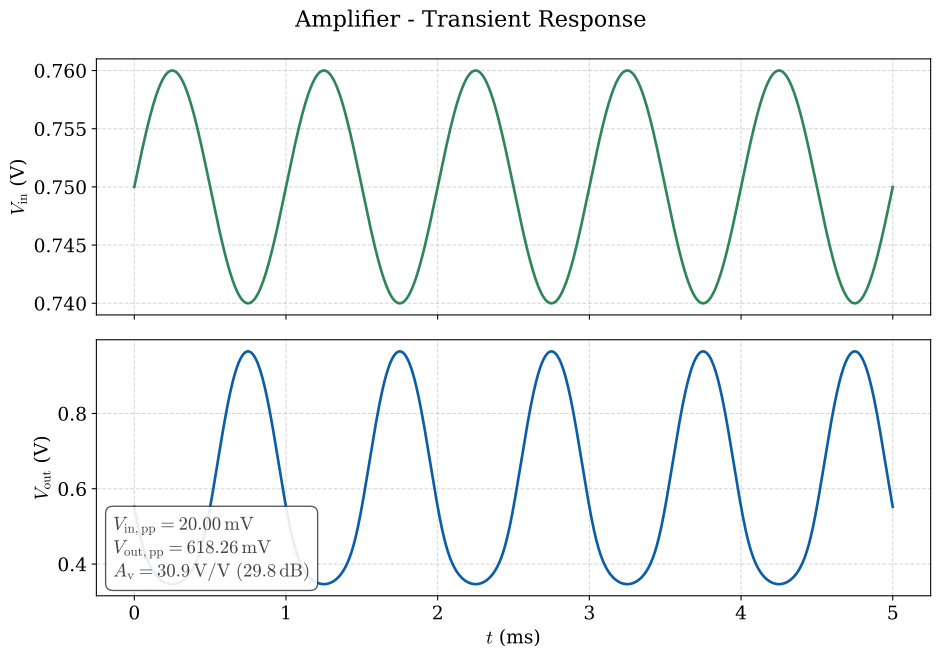

The data file committed next to this chart (first rows):
time, vin, vout
0.000000000000000000e+00, 7.500000000000000000e-01, 5.519336479999999989e-01
1.000000000000000021e-08, 7.500006280000000025e-01, 5.519301279999999643e-01
2.000000000000000042e-08, 7.500012569999999767e-01, 5.519236250000000288e-01
4.000000000000000084e-08, 7.500025129999999818e-01, 5.519047900000000340e-01
8.000000000000000167e-08, 7.500050270000000463e-01, 5.518479069999999709e-01
1.600000000000000033e-07, 7.500100530000000099e-01, 5.516956790000000499e-01
3.200000000000000067e-07, 7.500201060000000197e-01, 5.513477089999999636e-01
6.400000000000000134e-07, 7.500402120000000394e-01, 5.506337879999999574e-01
1.280000000000000027e-06, 7.500804239999999679e-01, 5.492144110000000135e-01
2.280000000000000193e-06, 7.501432519999999826e-01, 5.470088279999999470e-01
3.279999999999999936e-06, 7.502060739999999450e-01, 5.448166150000000041e-01
4.279999999999999679e-06, 7.502688880000000227e-01, 5.426352260000000260e-01
5.280000000000000269e-06, 7.503316909999999673e-01, 5.404646370000000255e-01
6.280000000000000012e-06, 7.503944820000000293e-01, 5.383050790000000196e-01
7.279999999999999755e-06, 7.504572560000000170e-01, 5.361567489999999880e-01
8.280000000000000345e-06, 7.505200130000000414e-01, 5.340198299999999731e-01
9.279999999999999241e-06, 7.505827489999999935e-01, 5.318945019999999912e-01
1.027999999999999983e-05, 7.506454620000000411e-01, 5.297809460000000303e-01
1.128000000000000042e-05, 7.507081500000000185e-01, 5.276793389999999695e-01
1.227999999999999932e-05, 7.507708100000000107e-01, 5.255898570000000491e-01
1.327999999999999991e-05, 7.508334389999999914e-01, 5.235126719999999567e-01
1.428000000000000050e-05, 7.508960350000000172e-01, 5.214479549999999630e-01
1.527999999999999939e-05, 7.509585970000000055e-01, 5.193958749999999513e-01
1.627999999999999998e-05, 7.510211199999999865e-01, 5.173565959999999464e-01
1.728000000000000057e-05, 7.510836029999999885e-01, 5.153302810000000012e-01
1.828000000000000116e-05, 7.511460429999999855e-01, 5.133170879999999769e-01
1.927999999999999837e-05, 7.512084369999999511e-01, 5.113171749999999571e-01
2.027999999999999896e-05, 7.512707849999999965e-01, 5.093306939999999727e-01
2.127999999999999955e-05, 7.513330820000000410e-01, 5.073577940000000286e-01
2.228000000000000014e-05, 7.513953260000000300e-01, 5.053986200000000206e-01
2.328000000000000073e-05, 7.514575150000000203e-01, 5.034533159999999841e-01
2.428000000000000132e-05, 7.515196469999999573e-01, 5.015220169999999866e-01
2.527999999999999852e-05, 7.515817190000000370e-01, 4.996048590000000122e-01
2.627999999999999911e-05, 7.516437280000000110e-01, 4.977019699999999935e-01
2.727999999999999970e-05, 7.517056720000000469e-01, 4.958134759999999752e-01
2.828000000000000029e-05, 7.517675489999999794e-01, 4.939394970000000051e-01
2.928000000000000088e-05, 7.518293560000000042e-01, 4.920801490000000222e-01
3.028000000000000147e-05, 7.518910920000000386e-01, 4.902355420000000241e-01
3.127999999999999867e-05, 7.519527520000000020e-01, 4.884057829999999822e-01
3.228000000000000265e-05, 7.520143350000000337e-01, 4.865909709999999833e-01
3.327999999999999985e-05, 7.520758389999999682e-01, 4.847912019999999766e-01
3.427999999999999705e-05, 7.521372610000000014e-01, 4.830065660000000261e-01
3.528000000000000103e-05, 7.521985979999999961e-01, 4.812371480000000035e-01
3.627999999999999823e-05, 7.522598489999999805e-01, 4.794830250000000071e-01
3.728000000000000221e-05, 7.523210099999999567e-01, 4.777442720000000254e-01
3.827999999999999941e-05, 7.523820799999999531e-01, 4.760209539999999961e-01
3.927999999999999661e-05, 7.524430560000000545e-01, 4.743131329999999979e-01
4.028000000000000059e-05, 7.525039350000000127e-01, 4.726208650000000011e-01
4.127999999999999779e-05, 7.525647159999999669e-01, 4.709441970000000088e-01
4.228000000000000177e-05, 7.526253950000000303e-01, 4.692831740000000251e-01
4.327999999999999897e-05, 7.526859700000000375e-01, 4.676378310000000038e-01
4.428000000000000295e-05, 7.527464400000000166e-01, 4.660081999999999836e-01
4.528000000000000015e-05, 7.528068009999999699e-01, 4.643943039999999800e-01
4.627999999999999736e-05, 7.528670509999999538e-01, 4.627961609999999837e-01
4.728000000000000133e-05, 7.529271889999999967e-01, 4.612137840000000155e-01
4.827999999999999854e-05, 7.529872100000000179e-01, 4.596471779999999896e-01
4.928000000000000251e-05, 7.530471140000000174e-01, 4.580963419999999897e-01
5.027999999999999972e-05, 7.531068969999999974e-01, 4.565612700000000190e-01
5.127999999999999692e-05, 7.531665579999999860e-01, 4.550419490000000011e-01
5.228000000000000090e-05, 7.532260929999999854e-01, 4.535383610000000010e-01
... 4,948 more rows
